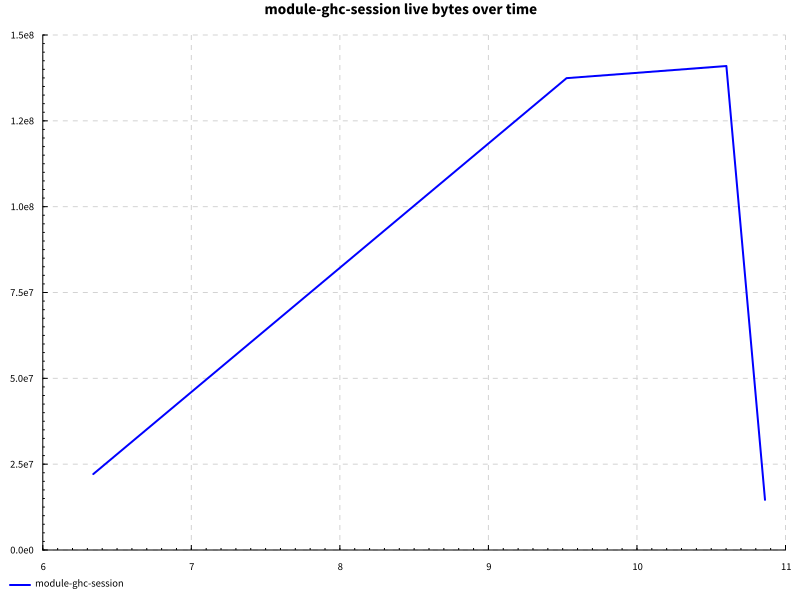

Values plotted in this chart, from the file beside it:
name, success, samples, startup, setup, experiment, maxResidency
hover, True, 100, 9.57, 0.0, 0.1356, 134MB
